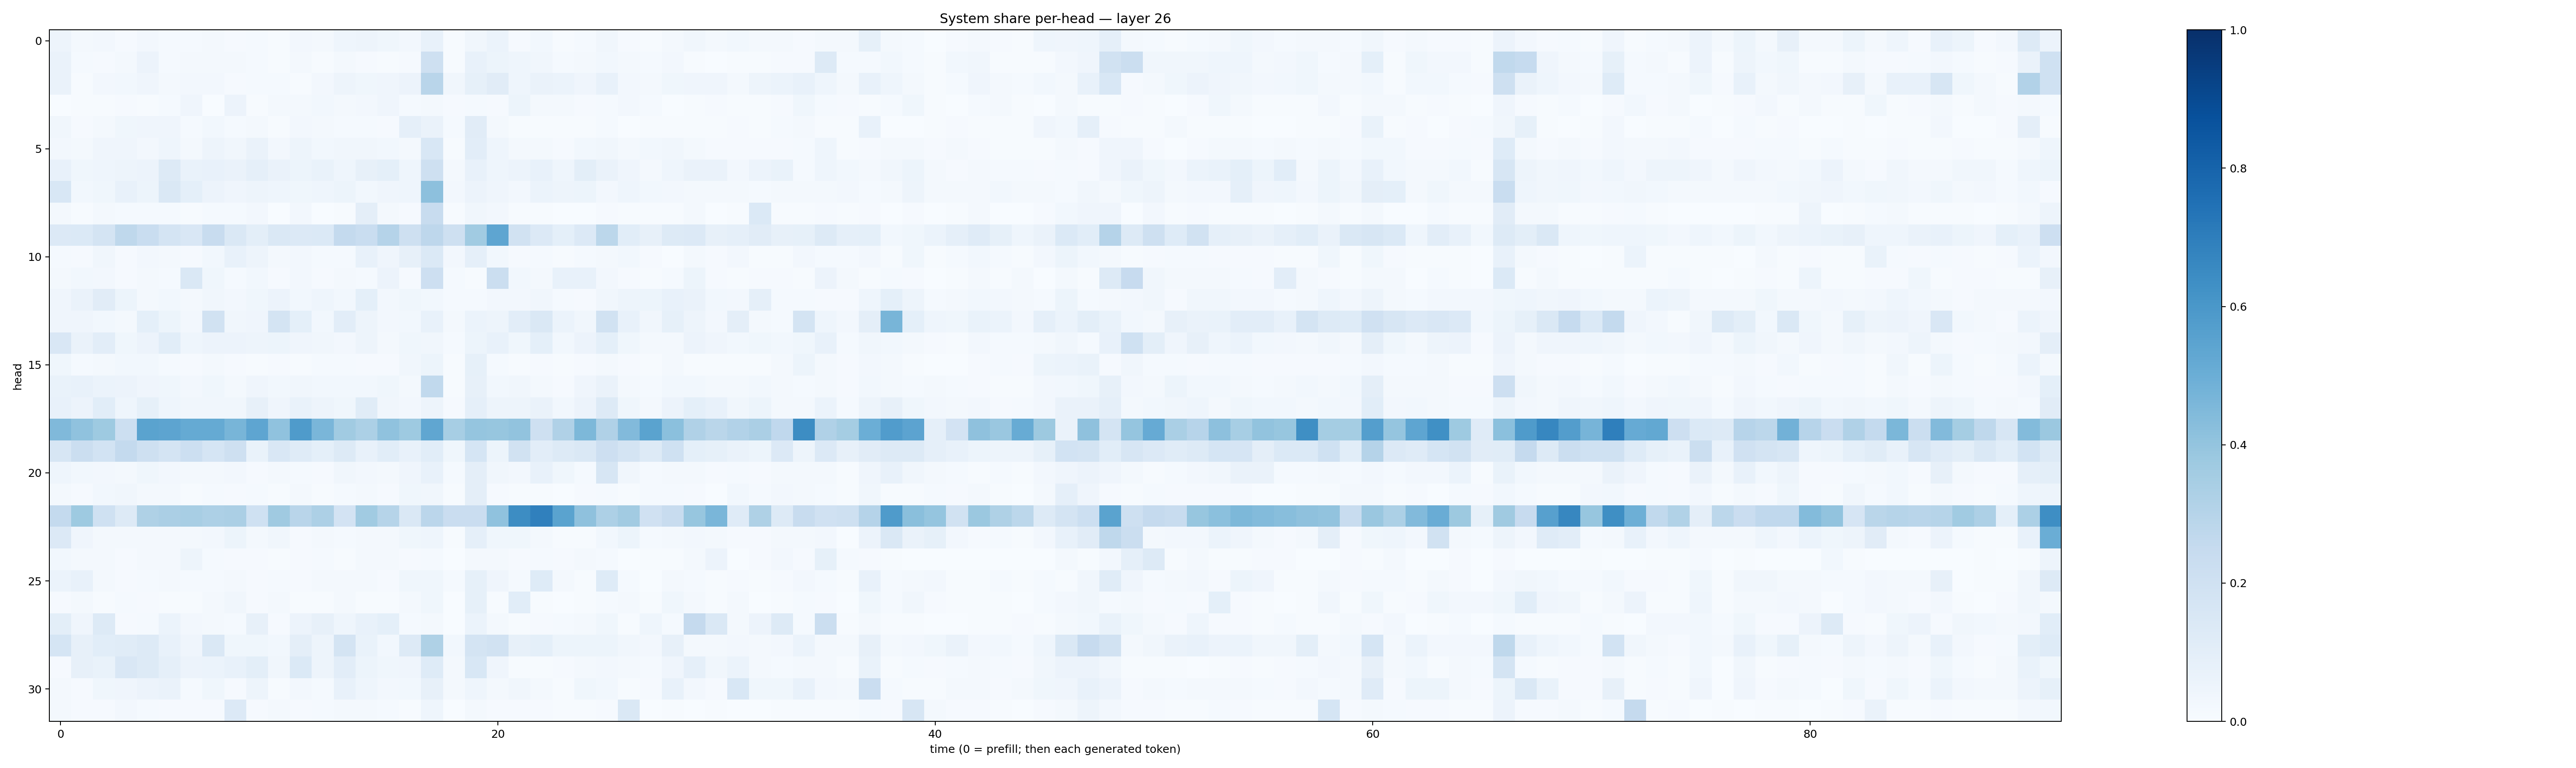

The data file committed next to this chart (first rows):
0.049437255, 0.019345747, 0.025131073, 0.009397771, 0.024159197, 0.013526365, 0.012598418, 0.018177561, 0.010424932, 0.013863713, 0.0054585137, 0.02485811, 0.0188396, 0.043019462, 0.04791886, 0.03570226, 0.0257838, 0.07290614, 0.0048729554, 0.033681516, 0.058749896, 0.011530211, 0.028176881, 0.006880643
0.06454, 0.01185, 0.009069, 0.02234, 0.05729, 0.01354, 0.01611, 0.0202, 0.01697, 0.01516, 0.006312, 0.02229, 0.007641, 0.01896, 0.01037, 0.005998, 0.008708, 0.2062, 0.006992, 0.07333, 0.05266, 0.04592, 0.03361, 0.01352
0.06464, 0.007476, 0.02394, 0.03006, 0.04026, 0.02285, 0.02664, 0.02473, 0.007986, 0.01244, 0.01176, 0.007446, 0.0271, 0.04988, 0.03781, 0.04211, 0.05829, 0.2898, 0.03184, 0.08408, 0.1119, 0.04447, 0.06382, 0.06209
0.002482, 0.005339, 0.005137, 0.01147, 0.007631, 0.01449, 0.04017, 0.00327, 0.05655, 0.007028, 0.01575, 0.02054, 0.0309, 0.01961, 0.02476, 0.04163, 0.01179, 0.02026, 0.009538, 0.01342, 0.009915, 0.05383, 0.02299, 0.022
0.03436, 0.01019, 0.01852, 0.03727, 0.04209, 0.04192, 0.01181, 0.03003, 0.01209, 0.02195, 0.004251, 0.02704, 0.01633, 0.01488, 0.01338, 0.00974, 0.08594, 0.06332, 0.01488, 0.1113, 0.01899, 0.007321, 0.006685, 0.00531
0.02388, 0.01792, 0.03945, 0.03963, 0.02532, 0.04594, 0.01837, 0.04773, 0.0347, 0.06336, 0.02471, 0.04856, 0.0284, 0.03242, 0.03157, 0.03098, 0.0233, 0.1546, 0.007016, 0.1016, 0.04383, 0.02043, 0.01662, 0.008074
0.07607, 0.03728, 0.04474, 0.05045, 0.05807, 0.1323, 0.06893, 0.07419, 0.0649, 0.08801, 0.06262, 0.05314, 0.06693, 0.04526, 0.08194, 0.09191, 0.04332, 0.2101, 0.01689, 0.07473, 0.04473, 0.05858, 0.07284, 0.0446
0.156, 0.02961, 0.03584, 0.07175, 0.05176, 0.1452, 0.08993, 0.05789, 0.04003, 0.04752, 0.04623, 0.03698, 0.04589, 0.05151, 0.02817, 0.04095, 0.04357, 0.4173, 0.02447, 0.05793, 0.04232, 0.02513, 0.06197, 0.04818
0.0187, 0.006735, 0.02136, 0.01508, 0.01181, 0.01258, 0.004448, 0.01465, 0.01174, 0.02573, 0.002232, 0.02506, 0.003821, 0.005259, 0.09579, 0.01701, 0.008888, 0.2367, 0.006442, 0.0327, 0.02712, 0.004716, 0.006022, 0.00343
0.1338, 0.1399, 0.176, 0.2726, 0.2319, 0.1767, 0.1512, 0.2376, 0.1409, 0.09908, 0.1417, 0.1329, 0.1374, 0.2541, 0.2321, 0.3037, 0.2058, 0.2747, 0.2069, 0.3671, 0.537, 0.1921, 0.1331, 0.09014
0.01385, 0.009277, 0.03206, 0.01071, 0.02639, 0.02326, 0.01166, 0.02919, 0.07164, 0.04975, 0.01846, 0.02663, 0.0156, 0.01478, 0.0742, 0.04288, 0.08139, 0.1398, 0.02553, 0.0874, 0.03019, 0.008499, 0.01213, 0.00522
0.02207, 0.02898, 0.02441, 0.01141, 0.01905, 0.01501, 0.1483, 0.03563, 0.01554, 0.02922, 0.01048, 0.02587, 0.01125, 0.0173, 0.01532, 0.05806, 0.008969, 0.2142, 0.01264, 0.005459, 0.2201, 0.02984, 0.02233, 0.07798
0.03982, 0.06605, 0.1114, 0.05212, 0.02282, 0.02892, 0.01612, 0.03437, 0.02534, 0.03691, 0.05569, 0.03091, 0.04487, 0.03005, 0.09131, 0.02387, 0.03718, 0.02737, 0.01542, 0.01497, 0.02386, 0.02726, 0.03495, 0.01216
0.03956, 0.04207, 0.02753, 0.0233, 0.09201, 0.05271, 0.0243, 0.1893, 0.0339, 0.04073, 0.1779, 0.09346, 0.02953, 0.1053, 0.04713, 0.02717, 0.02831, 0.07228, 0.01574, 0.05957, 0.04832, 0.103, 0.1427, 0.06128
0.1517, 0.06267, 0.1039, 0.03671, 0.05529, 0.1074, 0.043, 0.05647, 0.05845, 0.04955, 0.0523, 0.04155, 0.03291, 0.02623, 0.04697, 0.01614, 0.03543, 0.03206, 0.01456, 0.05113, 0.07121, 0.03712, 0.09059, 0.03036
0.03668, 0.01347, 0.02074, 0.03079, 0.02933, 0.01178, 0.01051, 0.02194, 0.01011, 0.006645, 0.01053, 0.007131, 0.01274, 0.0146, 0.009261, 0.01108, 0.03506, 0.05239, 0.007596, 0.08448, 0.01354, 0.005851, 0.007948, 0.005962
0.06971, 0.07205, 0.06168, 0.05596, 0.0398, 0.03835, 0.02603, 0.03875, 0.02307, 0.03952, 0.02864, 0.03151, 0.02829, 0.02794, 0.02782, 0.03556, 0.02157, 0.2646, 0.007228, 0.07818, 0.03105, 0.03267, 0.01985, 0.01157
0.07399, 0.05501, 0.1065, 0.0435, 0.08345, 0.04592, 0.03202, 0.03405, 0.03378, 0.08136, 0.04171, 0.06891, 0.05035, 0.03569, 0.1139, 0.03339, 0.02427, 0.05026, 0.009806, 0.08795, 0.04955, 0.04904, 0.06571, 0.03067
0.4483, 0.4064, 0.3747, 0.2173, 0.5504, 0.542, 0.5167, 0.5173, 0.4663, 0.5388, 0.4088, 0.5821, 0.4621, 0.3643, 0.3295, 0.4071, 0.3731, 0.5313, 0.3451, 0.3963, 0.3926, 0.406, 0.2099, 0.3185
0.1566, 0.2237, 0.1849, 0.2568, 0.2096, 0.1742, 0.217, 0.1686, 0.2081, 0.0689, 0.1509, 0.1183, 0.09312, 0.1325, 0.07263, 0.1064, 0.07284, 0.1056, 0.03711, 0.1702, 0.05377, 0.1877, 0.1036, 0.1256
0.04399, 0.0287, 0.02682, 0.01585, 0.03653, 0.02385, 0.02145, 0.01839, 0.02374, 0.009805, 0.02088, 0.01246, 0.00958, 0.03324, 0.0243, 0.02317, 0.04172, 0.07267, 0.01504, 0.09417, 0.0318, 0.02664, 0.07511, 0.03572
0.01794, 0.01133, 0.02892, 0.03483, 0.02265, 0.02058, 0.007534, 0.01253, 0.008416, 0.014, 0.004095, 0.0217, 0.005691, 0.01268, 0.01567, 0.009596, 0.03562, 0.03471, 0.007267, 0.09566, 0.009438, 0.006858, 0.007477, 0.003477
0.2572, 0.3713, 0.2014, 0.1283, 0.3205, 0.3324, 0.3408, 0.3276, 0.3325, 0.2001, 0.369, 0.2895, 0.3242, 0.1798, 0.3669, 0.2976, 0.1435, 0.2849, 0.2288, 0.2278, 0.4079, 0.6411, 0.6876, 0.5499
0.1366, 0.03976, 0.0205, 0.02222, 0.02265, 0.01648, 0.01693, 0.02613, 0.05242, 0.01972, 0.03434, 0.01041, 0.02131, 0.01443, 0.01932, 0.02144, 0.0361, 0.04652, 0.006602, 0.08831, 0.03641, 0.03877, 0.01695, 0.007682
0.0294, 0.01596, 0.01666, 0.008136, 0.01594, 0.02179, 0.05013, 0.01339, 0.01035, 0.01068, 0.004893, 0.009183, 0.0121, 0.00665, 0.01647, 0.01907, 0.008574, 0.0152, 0.001481, 0.01786, 0.0186, 0.008154, 0.01185, 0.009476
0.06087, 0.07161, 0.02164, 0.01068, 0.01536, 0.01605, 0.01469, 0.0154, 0.02027, 0.01057, 0.01442, 0.009585, 0.01701, 0.01934, 0.01728, 0.01064, 0.03756, 0.03611, 0.01209, 0.08518, 0.03933, 0.01512, 0.1221, 0.01638
0.008082, 0.02103, 0.007555, 0.01483, 0.01065, 0.004816, 0.004525, 0.01758, 0.03437, 0.008471, 0.02307, 0.006773, 0.005621, 0.02228, 0.007339, 0.005513, 0.02344, 0.03575, 0.002221, 0.08336, 0.00668, 0.1079, 0.004843, 0.003058
0.09901, 0.04253, 0.1311, 0.01054, 0.01324, 0.06169, 0.0267, 0.02087, 0.01177, 0.082, 0.01096, 0.05679, 0.08174, 0.04375, 0.07798, 0.09296, 0.01403, 0.01701, 0.002009, 0.06165, 0.02147, 0.006626, 0.009886, 0.01464
0.1697, 0.07822, 0.1055, 0.1149, 0.1256, 0.07235, 0.0421, 0.1466, 0.03751, 0.03906, 0.03116, 0.09466, 0.0482, 0.1736, 0.06796, 0.02795, 0.1292, 0.323, 0.03061, 0.1726, 0.1897, 0.07941, 0.09126, 0.05361
0.01055, 0.07893, 0.067, 0.1508, 0.1319, 0.08765, 0.05735, 0.05936, 0.07073, 0.09882, 0.03184, 0.14, 0.05028, 0.1027, 0.05083, 0.03618, 0.04246, 0.1245, 0.01914, 0.1537, 0.04033, 0.006089, 0.006325, 0.01027
0.0229, 0.009428, 0.03622, 0.04072, 0.05739, 0.06332, 0.01351, 0.03782, 0.00794, 0.04853, 0.004057, 0.02509, 0.01207, 0.07064, 0.04684, 0.02434, 0.02785, 0.07854, 0.01751, 0.04632, 0.02223, 0.035, 0.02342, 0.006788
0.01789, 0.008829, 0.009143, 0.02722, 0.01486, 0.008344, 0.01007, 0.009207, 0.1348, 0.01123, 0.02079, 0.01056, 0.01553, 0.01671, 0.01756, 0.01554, 0.007097, 0.04499, 0.003172, 0.02135, 0.01041, 0.007868, 0.008417, 0.00699
